Photos from the image-classification dataset "Imagenes360" in the GitHub repository AgroJuan/Imagenes360. Its 6 classes are: aceptable, borrosa, correct, nitida, sobreexpuesta, subexpuesta.

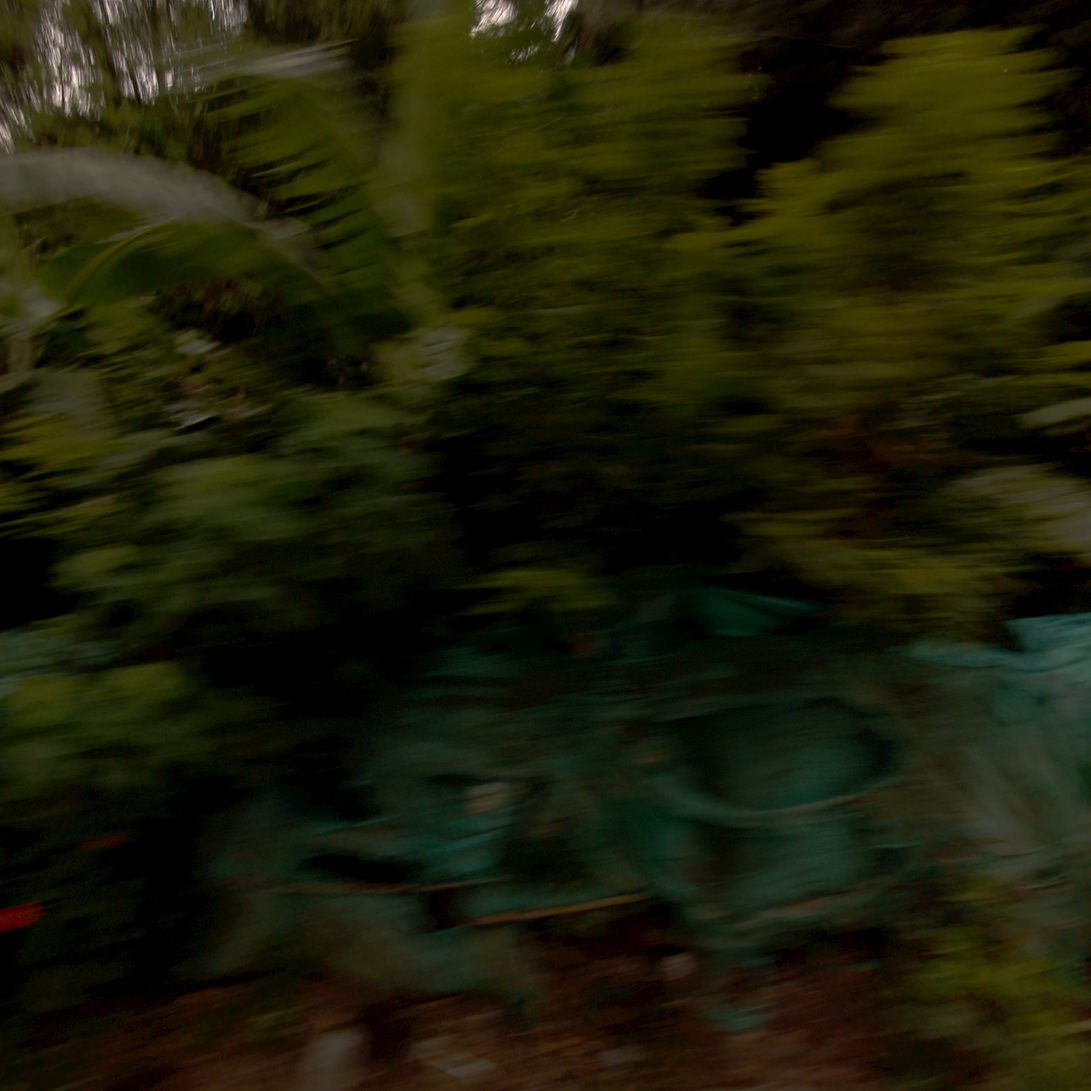
Label: borrosa

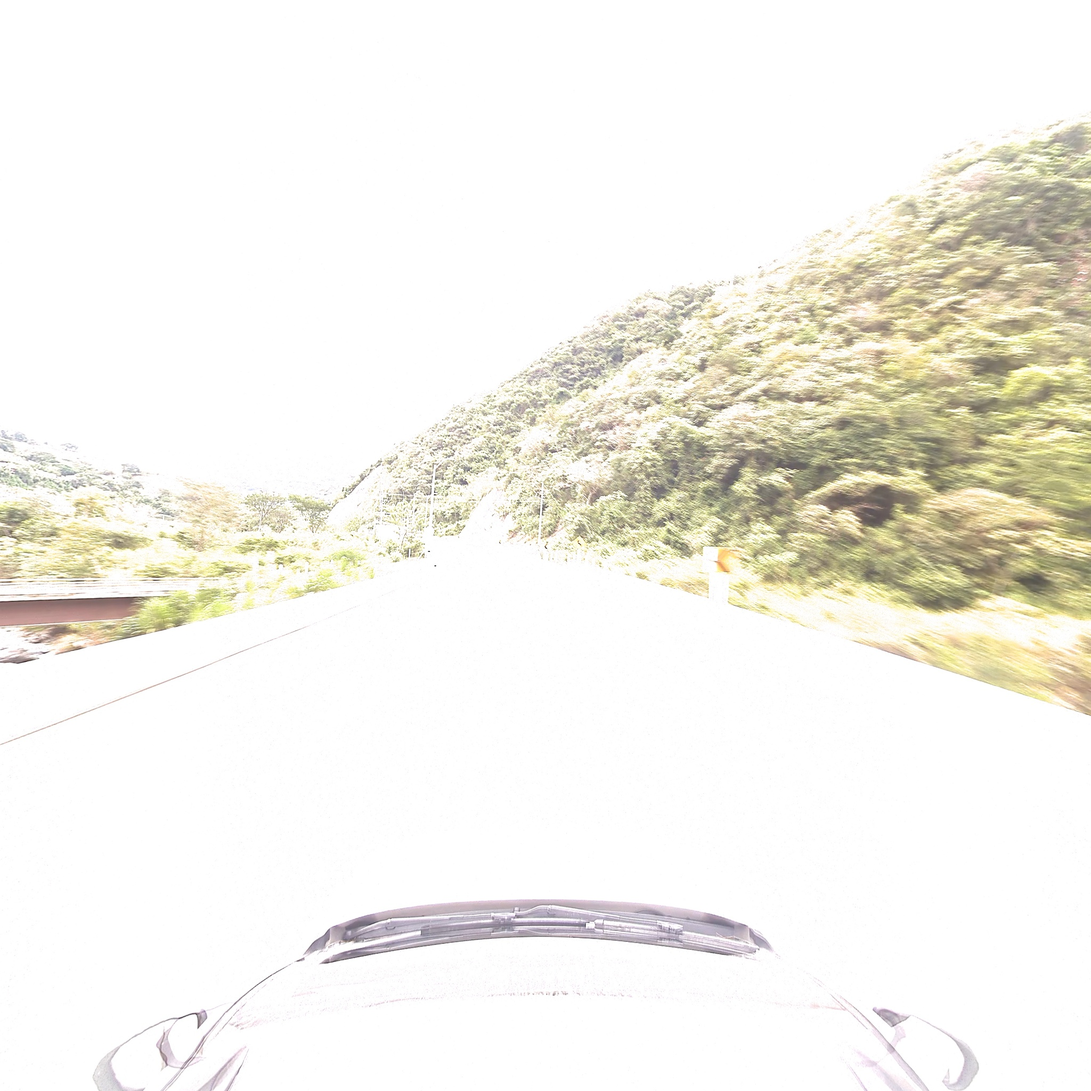
Label: sobreexpuesta

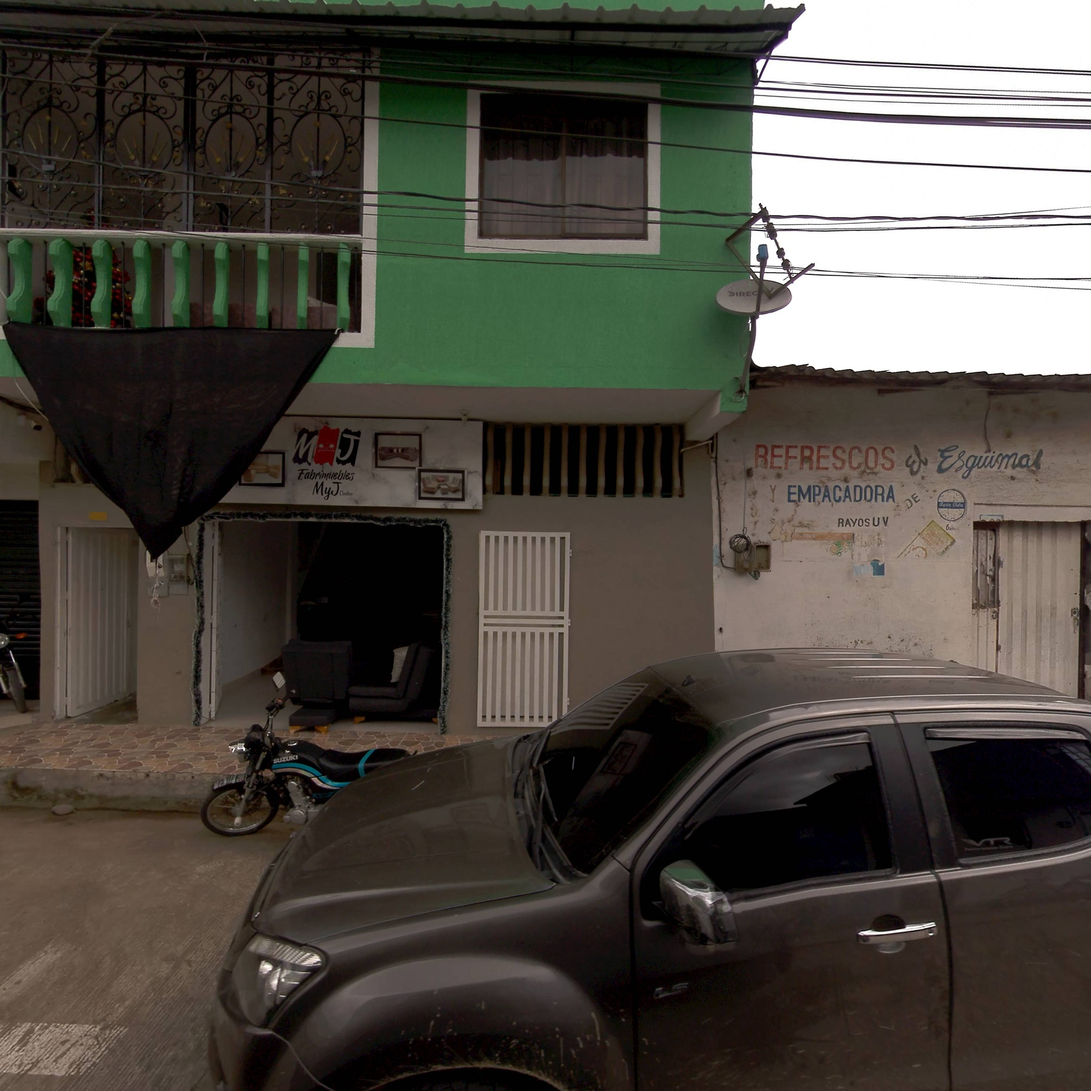
Label: nitida

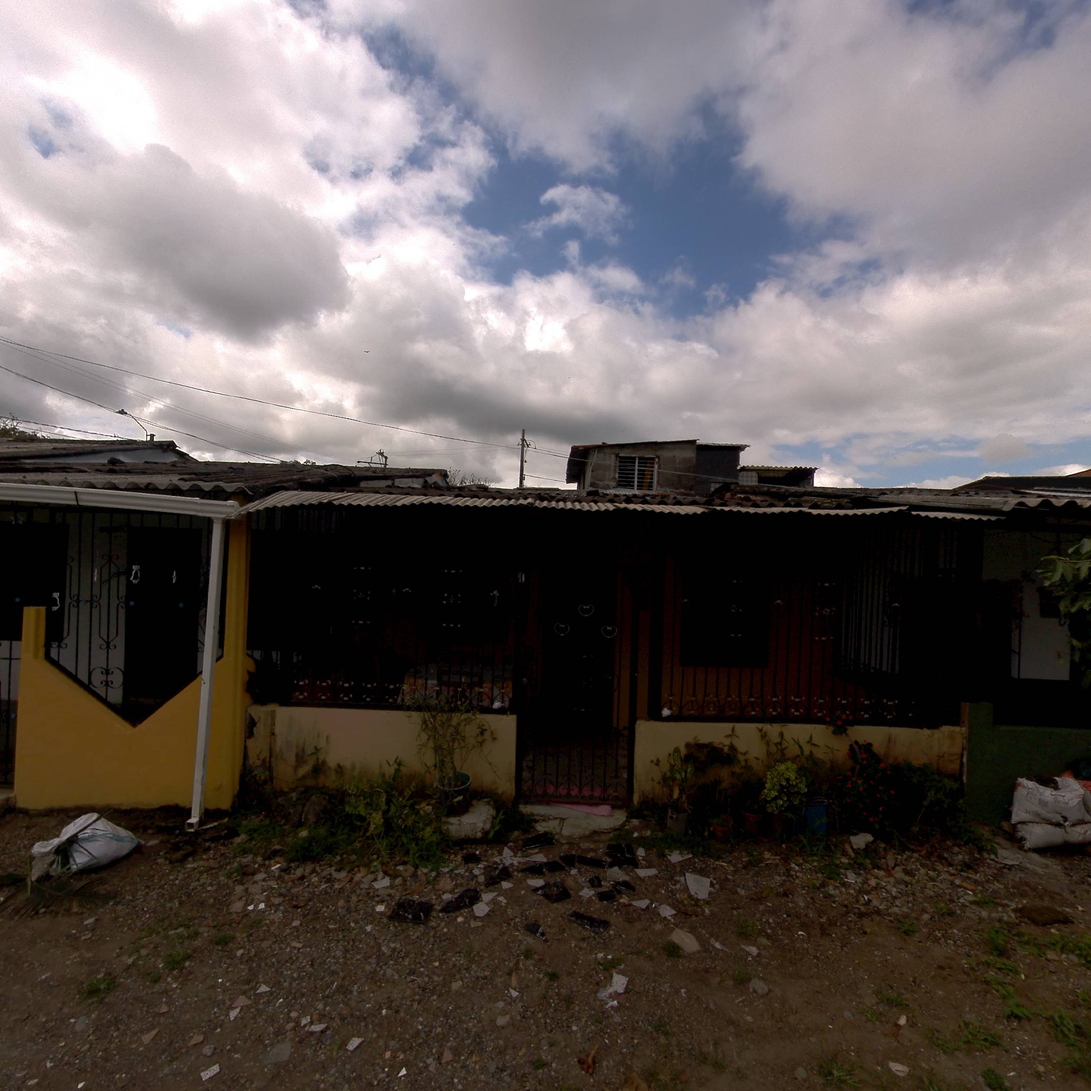
Label: subexpuesta

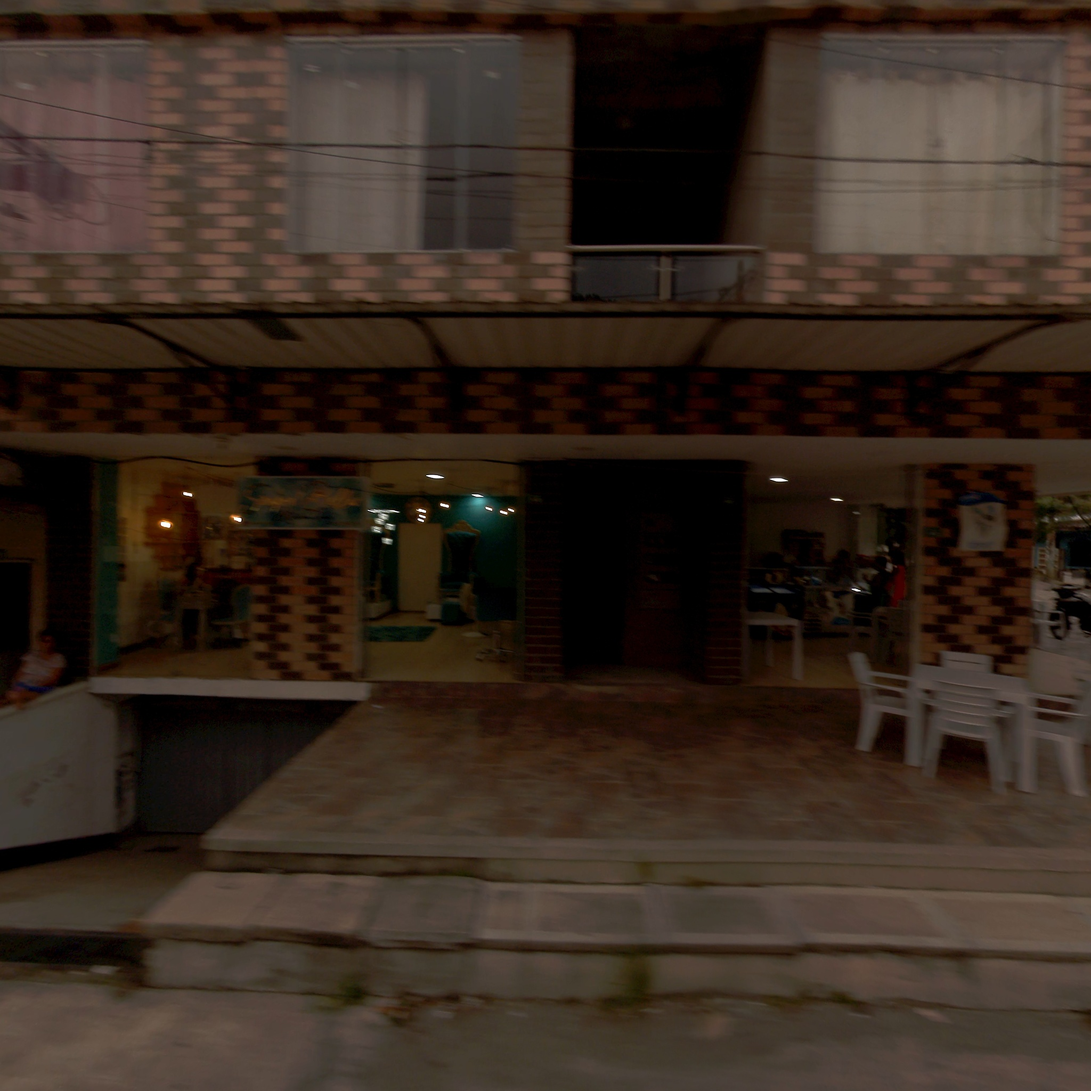
Label: correct

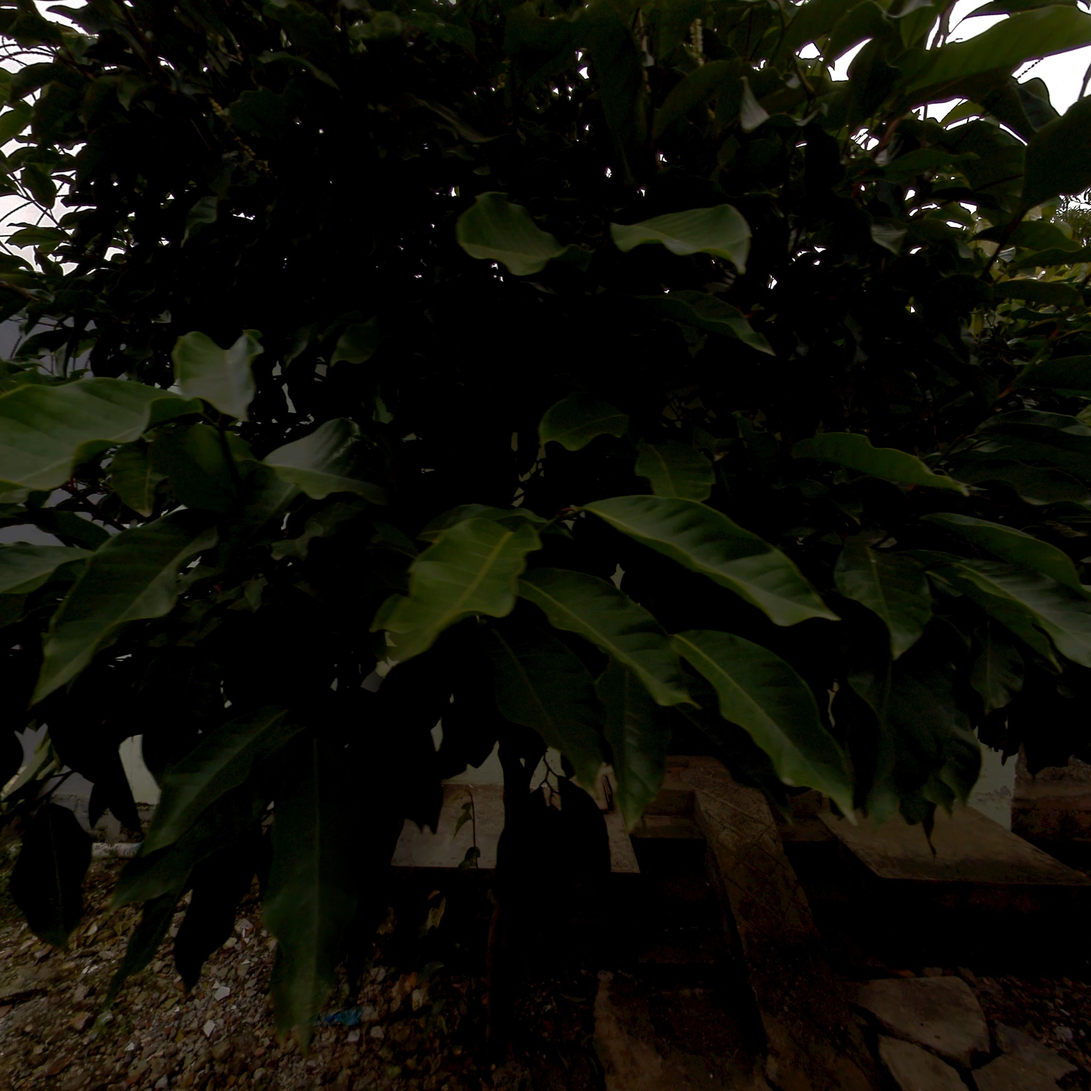
Label: aceptable
